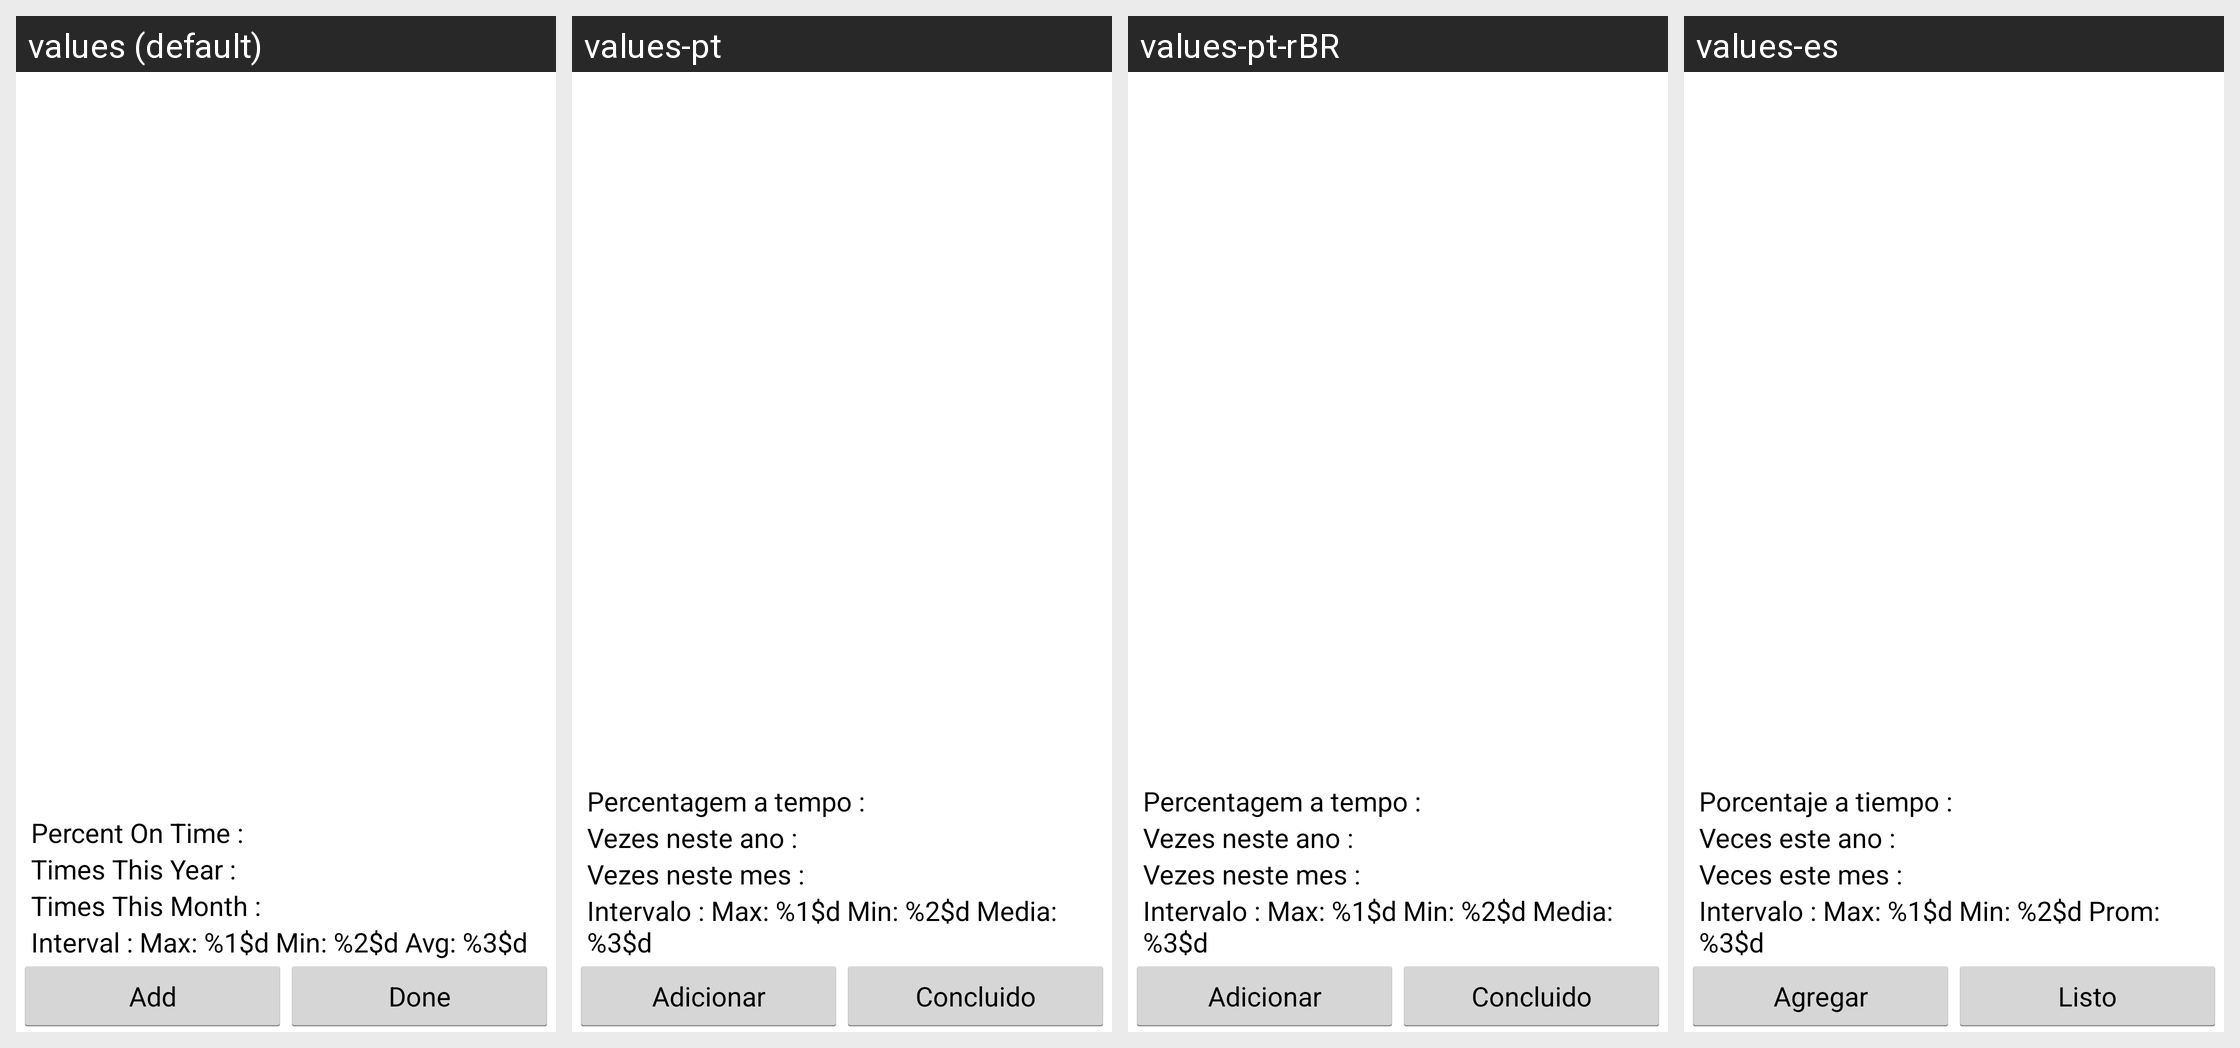

This grid shows one Android layout under several languages. Give, for every string resource on the screen, its name, the default text and each shown locale's text.
Android screen res/layout/history.xml rendered under 4 locales, left to right: values (default), values-pt, values-pt-rBR, values-es. Device: Nexus 5 (rendered at 1080×1920; each locale shown at half size, 540×960, under a caption strip naming it); theme android:Theme.Holo.Light.
Other locales in the repository, not shown: values-de, values-fr, values-hi, values-it, values-zh-rCN.
Strings drawn on this screen, with the default value and each locale's value (text and hints the layout hard-codes, and strings that could not be matched under every locale, appear in the picture but are not listed):

times_this_year
  values: Times This Year :
  values-pt: Vezes neste ano :
  values-pt-rBR: Vezes neste ano :
  values-es: Veces este ano :

times_this_month
  values: Times This Month :
  values-pt: Vezes neste mes :
  values-pt-rBR: Vezes neste mes :
  values-es: Veces este mes :

interval
  values: Interval : Max: %1$d Min: %2$d Avg: %3$d
  values-pt: Intervalo : Max: %1$d Min: %2$d Media: %3$d
  values-pt-rBR: Intervalo : Max: %1$d Min: %2$d Media: %3$d
  values-es: Intervalo : Max: %1$d Min: %2$d Prom: %3$d

add
  values: Add
  values-pt: Adicionar
  values-pt-rBR: Adicionar
  values-es: Agregar

done
  values: Done
  values-pt: Concluido
  values-pt-rBR: Concluido
  values-es: Listo
